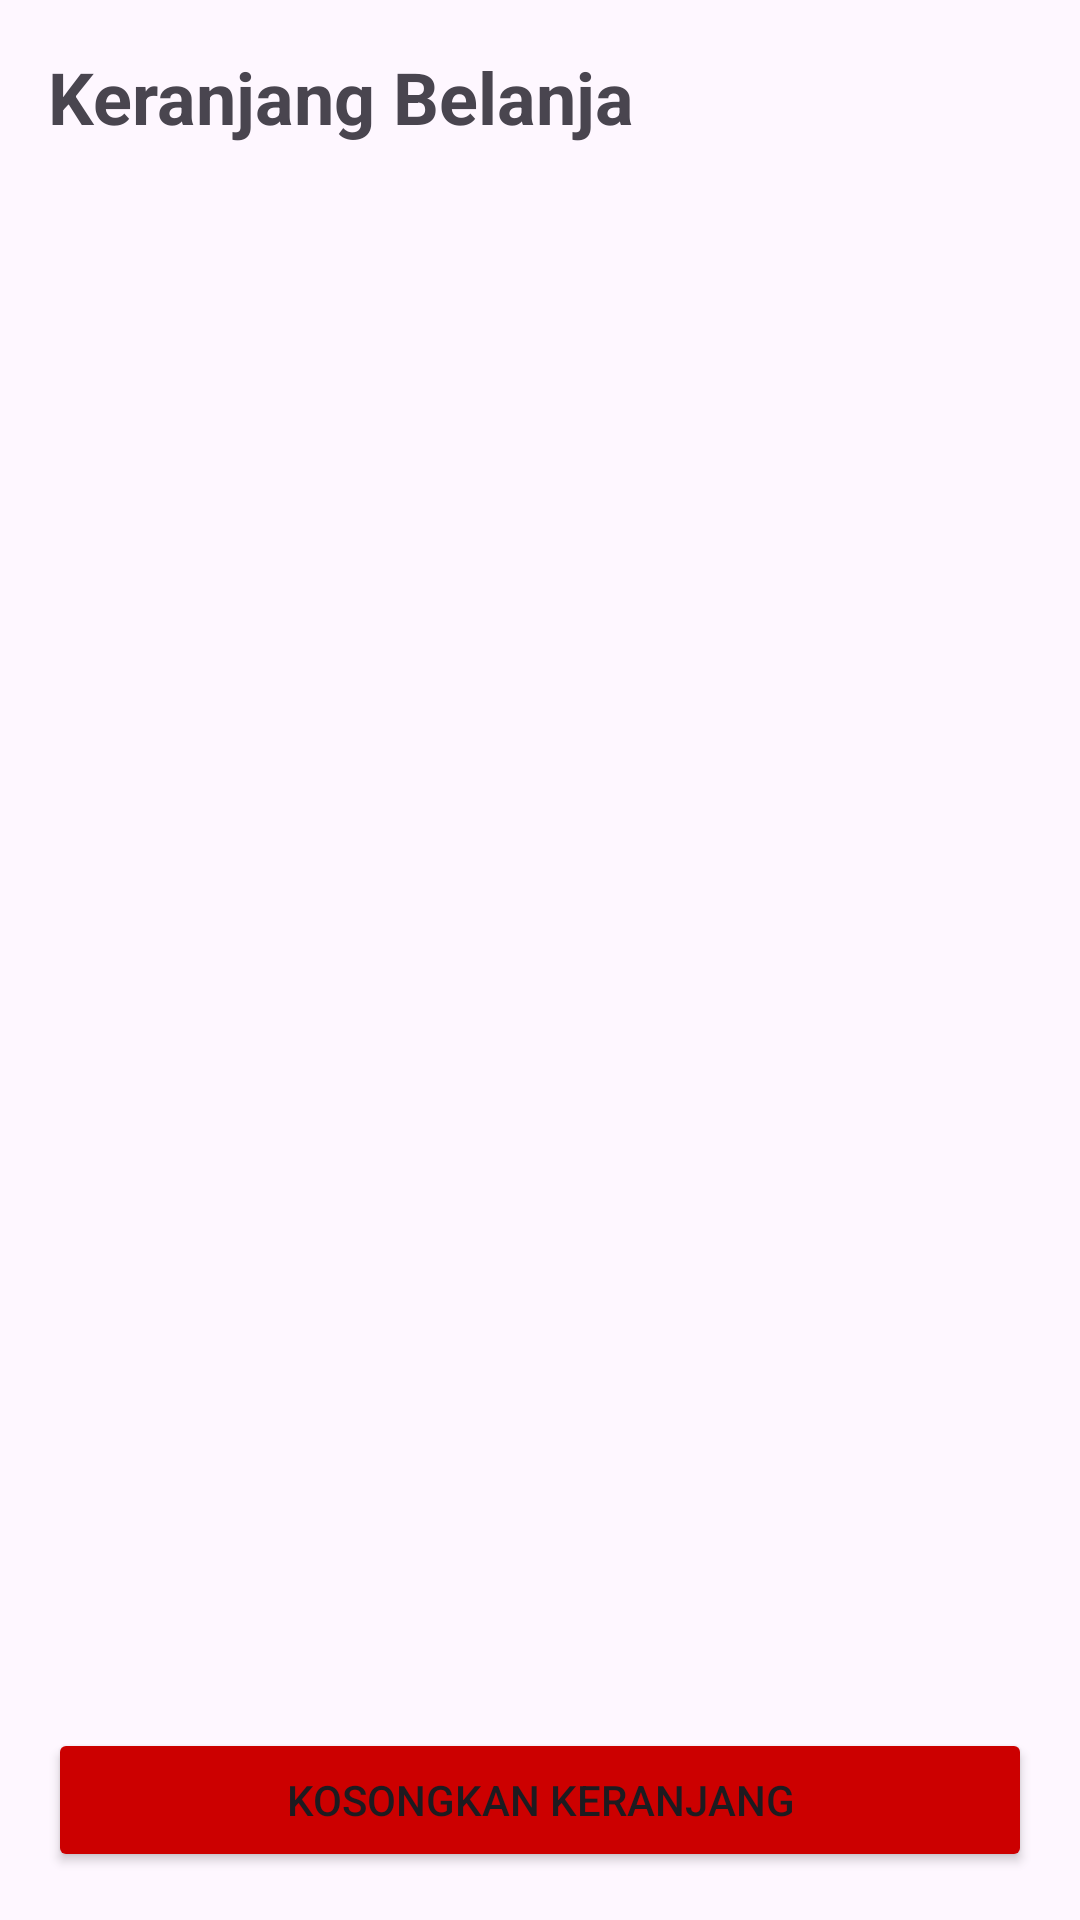

This screen was rendered from an Android layout file. Write that file and the resources it references.
<!-- AndroidManifest.xml: application theme Theme.Kelas -->
<!-- res/layout/fragment_cart.xml -->
<?xml version="1.0" encoding="utf-8"?>
<androidx.constraintlayout.widget.ConstraintLayout xmlns:android="http://schemas.android.com/apk/res/android"
    xmlns:app="http://schemas.android.com/apk/res-auto"
    xmlns:tools="http://schemas.android.com/tools"
    android:layout_width="match_parent"
    android:layout_height="match_parent"
    android:padding="16dp"
    tools:context=".CartFragment">

    <TextView
        android:id="@+id/tvCartTitle"
        android:layout_width="wrap_content"
        android:layout_height="wrap_content"
        android:text="Keranjang Belanja"
        android:textSize="24sp"
        android:textStyle="bold"
        android:layout_marginBottom="16dp"
        app:layout_constraintStart_toStartOf="parent"
        app:layout_constraintTop_toTopOf="parent" />

    <androidx.recyclerview.widget.RecyclerView
        android:id="@+id/rvCart"
        android:layout_width="0dp"
        android:layout_height="0dp"
        android:layout_marginTop="16dp"
        android:layout_marginBottom="16dp"
        app:layout_constraintBottom_toTopOf="@+id/btnClearCart"
        app:layout_constraintEnd_toEndOf="parent"
        app:layout_constraintStart_toStartOf="parent"
        app:layout_constraintTop_toBottomOf="@+id/tvCartTitle" />

    <TextView
        android:id="@+id/tvEmptyCart"
        android:layout_width="wrap_content"
        android:layout_height="wrap_content"
        android:text="Keranjang masih kosong"
        android:textSize="16sp"
        android:textColor="#999999"
        android:visibility="gone"
        app:layout_constraintBottom_toBottomOf="parent"
        app:layout_constraintEnd_toEndOf="parent"
        app:layout_constraintStart_toStartOf="parent"
        app:layout_constraintTop_toTopOf="parent" />

    <Button
        android:id="@+id/btnClearCart"
        android:layout_width="0dp"
        android:layout_height="wrap_content"
        android:text="Kosongkan Keranjang"
        android:backgroundTint="@android:color/holo_red_dark"
        app:layout_constraintBottom_toBottomOf="parent"
        app:layout_constraintEnd_toEndOf="parent"
        app:layout_constraintStart_toStartOf="parent" />

</androidx.constraintlayout.widget.ConstraintLayout>
<!-- resources referenced by this layout -->
<resources>
  <style name="Theme.Kelas" parent="Base.Theme.Kelas" />
  <style name="Base.Theme.Kelas" parent="Theme.Material3.DayNight.NoActionBar">
          
          
      </style>
</resources>
